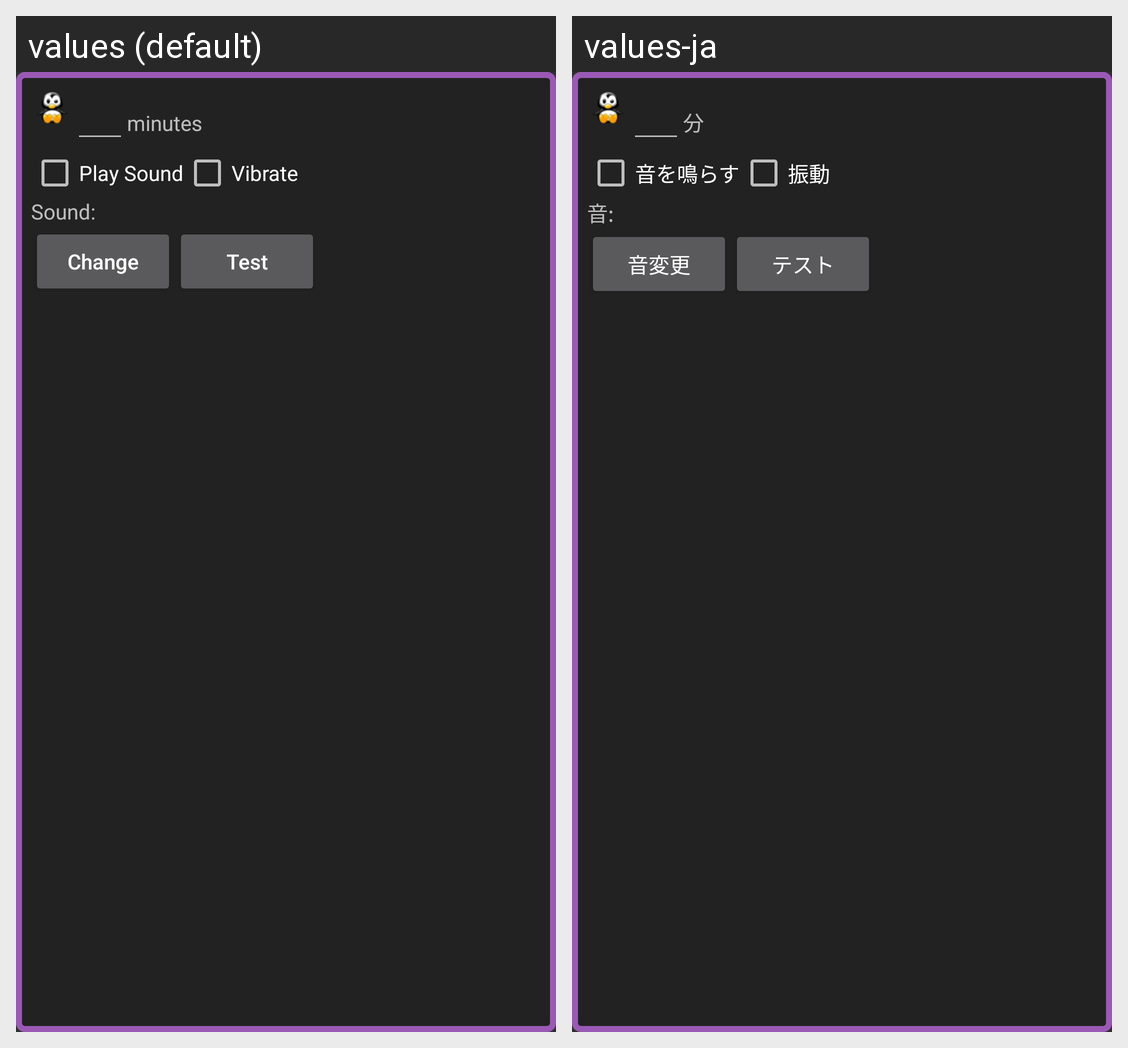

Strings drawn on this Android screen and how each of the app's shown locales translates them:
Android screen res/layout/notify_timer_item.xml rendered under 2 locales, left to right: values (default), values-ja. Device: Nexus 5 (rendered at 1080×1920; each locale shown at half size, 540×960, under a caption strip naming it); theme Wasuramoti.MainTheme.Black.
Strings drawn on this screen, with the default value and each locale's value (text and hints the layout hard-codes, and strings that could not be matched under every locale, appear in the picture but are not listed):

timer_unit
  values: minutes
  values-ja: 分

timer_play_sound
  values: Play Sound
  values-ja: 音を鳴らす

timer_do_vibrate
  values: Vibrate
  values-ja: 振動

timer_sound_name
  values: Sound:
  values-ja: 音:

timer_sound_change
  values: Change
  values-ja: 音変更

timer_sound_test
  values: Test
  values-ja: テスト
